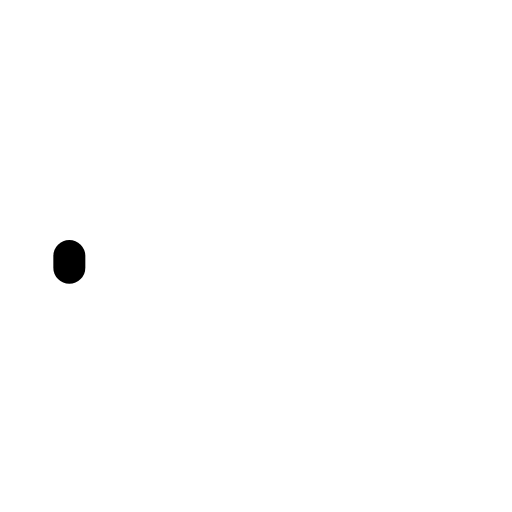
t = 0.00 s
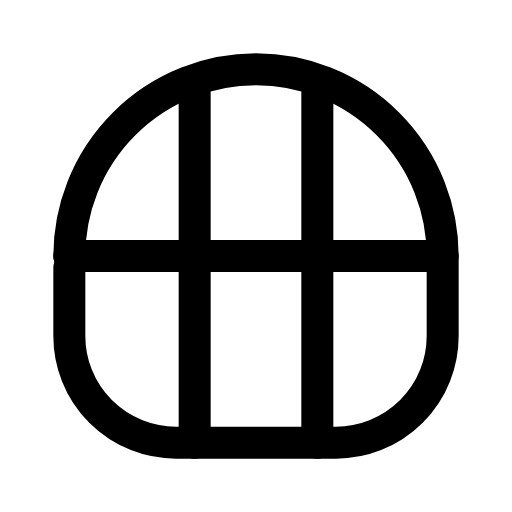
t = 0.24 s
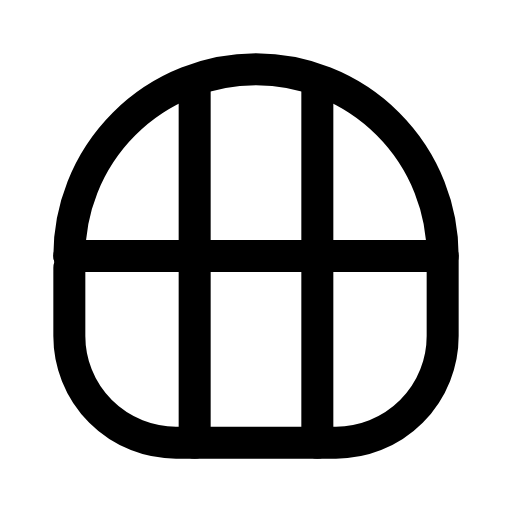
t = 0.47 s
t = 0.68 s: frame unchanged from t = 0.47 s, image omitted
t = 0.95 s: frame unchanged from t = 0.47 s, image omitted
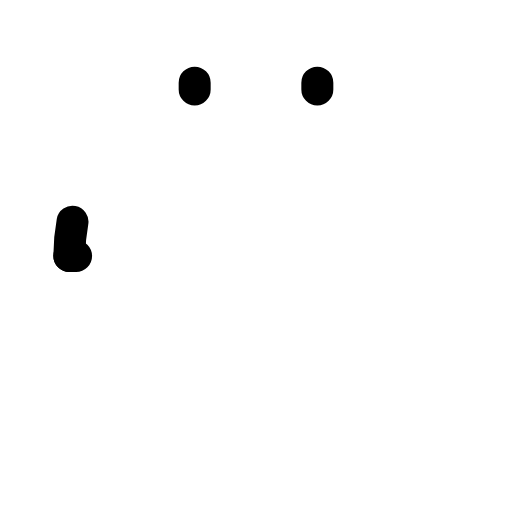
t = 1.17 s

The animated SVG that drew these frames (rendered in a browser with its animation timeline set to each time). Animation: 2 SMIL elements (animate=2); one cycle of 1.40 s, repeats indefinitely.

<svg xmlns="http://www.w3.org/2000/svg" width="24" height="24" viewBox="0 0 24 24" fill="none"><g transform="translate(-3 -3) scale(1.25)"><path stroke="currentColor" stroke-width="1.2" stroke-linecap="round" stroke-linejoin="round" fill="none" d="M5 12A7 7 0 0 1 19 12L19 15A4 4 0 0 1 15 19L9 19A4 4 0 0 1 5 15Z" pathLength="1" stroke-dasharray="1"><animate attributeName="stroke-dashoffset" values="1;1;0;0;0;0;1;1;1" keyTimes="0;0;0.189;0.45;0.6;0.774;0.9;0.9;1" dur="1.4s" repeatCount="indefinite" calcMode="spline" keySplines="0.16 1 0.3 1;0.16 1 0.3 1;0.16 1 0.3 1;0.16 1 0.3 1;0.16 1 0.3 1;0.16 1 0.3 1;0.16 1 0.3 1;0.16 1 0.3 1"/></path><path stroke="currentColor" stroke-width="1.2" stroke-linecap="round" stroke-linejoin="round" fill="none" d="M5 12L19 12M9.7 5.5L9.7 19M14.3 5.5L14.3 19" pathLength="1" stroke-dasharray="1"><animate attributeName="stroke-dashoffset" values="1;1;0;0;0;0;1;1;1" keyTimes="0;0.0315;0.2205;0.45;0.6;0.753;0.879;0.9;1" dur="1.4s" repeatCount="indefinite" calcMode="spline" keySplines="0.16 1 0.3 1;0.16 1 0.3 1;0.16 1 0.3 1;0.16 1 0.3 1;0.16 1 0.3 1;0.16 1 0.3 1;0.16 1 0.3 1;0.16 1 0.3 1"/></path></g></svg>
